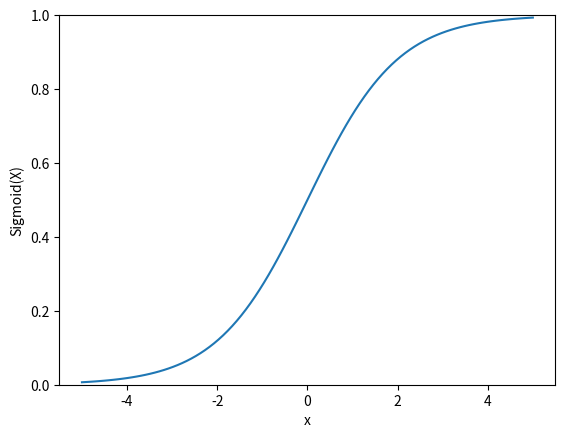

This figure's Python source:
import matplotlib.pyplot as plt
import numpy as np


def sigmoid(x):
    return 1/(1 + np.exp(-x))

x = np.linspace(-5, 5, 100)
y = sigmoid(x)
  
plt.plot(x, y)

plt.xlabel("x")
plt.ylabel("Sigmoid(X)")

plt.ylim(0, 1)

plt.show()